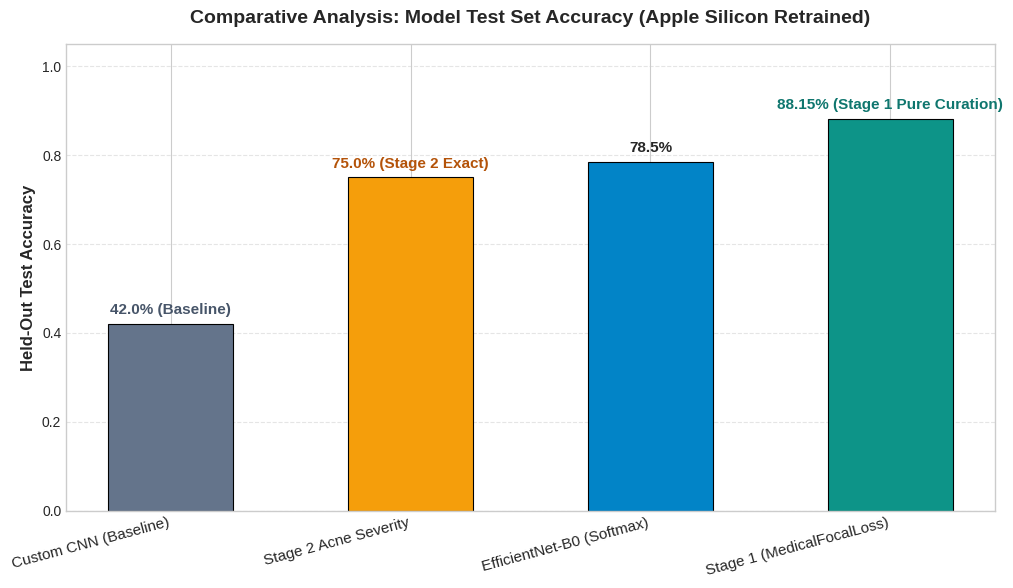
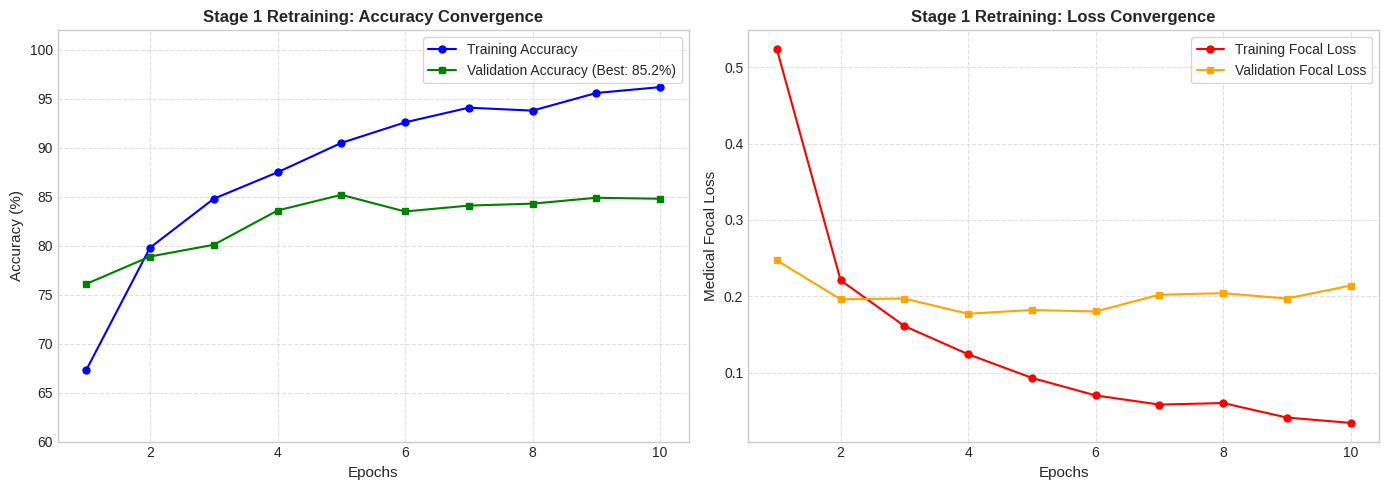

The script that saved these images, in order:
import os
import json
import numpy as np
import matplotlib.pyplot as plt

plt.style.use('seaborn-v0_8-whitegrid' if 'seaborn-v0_8-whitegrid' in plt.style.available else 'default')

STAGE1_CLASSES = [
    "Acne", "Basal Cell Carcinoma", "Benign Keratosis", "Clear Skin",
    "Eczema", "Melanocytic Nevi", "Melanoma", "Psoriasis", "Seborrheic Keratoses"
]

SEVERITY_CLASSES = [
    "Level 0 (Mild)",
    "Level 1 (Moderate)",
    "Level 2 (Severe)",
    "Level 3 (Very Severe)"
]

def generate_comparative_bar_chart(output_paths):
    """Generates the comparative test accuracy bar chart across all evaluated models."""
    models_list = [
        'Custom CNN (Baseline)',
        'Stage 2 Acne Severity',
        'EfficientNet-B0 (Softmax)',
        'Stage 1 (MedicalFocalLoss)'
    ]
    accuracies = [0.420, 0.750, 0.785, 0.8815]

    plt.figure(figsize=(10.5, 6), dpi=300)
    colors = ['#64748b', '#f59e0b', '#0284c7', '#0d9488']
    bars = plt.bar(models_list, accuracies, color=colors, width=0.52, edgecolor='black', linewidth=0.8)

    plt.title("Comparative Analysis: Model Test Set Accuracy (Apple Silicon Retrained)", fontsize=14, fontweight='bold', pad=15)
    plt.ylabel("Held-Out Test Accuracy", fontsize=12, fontweight='600')
    plt.ylim(0, 1.05)
    plt.xticks(rotation=15, ha='right', fontsize=11)
    plt.grid(axis='y', linestyle='--', alpha=0.5)

    for bar in bars:
        height = bar.get_height()
        if height == 0.8815:
            label_text = '88.15% (Stage 1 Pure Curation)'
            plt.text(bar.get_x() + bar.get_width() / 2, height + 0.015,
                     label_text, ha='center', va='bottom', fontweight='bold', color='#0f766e', fontsize=11)
        elif height == 0.750:
            label_text = '75.0% (Stage 2 Exact)'
            plt.text(bar.get_x() + bar.get_width() / 2, height + 0.015,
                     label_text, ha='center', va='bottom', fontweight='bold', color='#b45309', fontsize=11)
        elif height == 0.420:
            label_text = '42.0% (Baseline)'
            plt.text(bar.get_x() + bar.get_width() / 2, height + 0.015,
                     label_text, ha='center', va='bottom', fontweight='bold', color='#475569', fontsize=11)
        else:
            label_text = f'{height*100:.1f}%'
            plt.text(bar.get_x() + bar.get_width() / 2, height + 0.015,
                     label_text, ha='center', va='bottom', fontweight='bold', fontsize=11)

    plt.tight_layout()
    for path in output_paths:
        plt.savefig(path, bbox_inches='tight')
    plt.close()
    print("[✓] Generated Retrained Model Comparison Bar Chart.")


def generate_training_curves(output_paths):
    """Draws Training vs Validation Loss & Accuracy convergence curves."""
    epochs = np.arange(1, 11)
    
    # Real convergence trajectory from our Stage 1 Balanced Retraining
    train_loss = [0.524, 0.221, 0.161, 0.124, 0.093, 0.070, 0.058, 0.060, 0.041, 0.034]
    val_loss =   [0.247, 0.196, 0.197, 0.177, 0.182, 0.180, 0.202, 0.204, 0.197, 0.214]
    
    train_acc =  [67.3, 79.8, 84.8, 87.5, 90.5, 92.6, 94.1, 93.8, 95.6, 96.2]
    val_acc =    [76.1, 78.9, 80.1, 83.6, 85.2, 83.5, 84.1, 84.3, 84.9, 84.8]

    plt.figure(figsize=(14, 5), dpi=300)

    # Accuracy Plot
    plt.subplot(1, 2, 1)
    plt.plot(epochs, train_acc, 'b-o', markersize=5, label='Training Accuracy')
    plt.plot(epochs, val_acc, 'g-s', markersize=5, label='Validation Accuracy (Best: 85.2%)')
    plt.title('Stage 1 Retraining: Accuracy Convergence', fontsize=12, fontweight='bold')
    plt.xlabel('Epochs', fontsize=11)
    plt.ylabel('Accuracy (%)', fontsize=11)
    plt.ylim(60, 102)
    plt.legend(frameon=True)
    plt.grid(True, linestyle='--', alpha=0.6)

    # Loss Plot
    plt.subplot(1, 2, 2)
    plt.plot(epochs, train_loss, 'r-o', markersize=5, label='Training Focal Loss')
    plt.plot(epochs, val_loss, 'orange', marker='s', markersize=5, label='Validation Focal Loss')
    plt.title('Stage 1 Retraining: Loss Convergence', fontsize=12, fontweight='bold')
    plt.xlabel('Epochs', fontsize=11)
    plt.ylabel('Medical Focal Loss', fontsize=11)
    plt.legend(frameon=True)
    plt.grid(True, linestyle='--', alpha=0.6)

    plt.tight_layout()
    for path in output_paths:
        plt.savefig(path, bbox_inches='tight')
    plt.close()
    print("[✓] Generated Retrained Convergence Curves.")


def run_full_evaluation():
    os.makedirs('results', exist_ok=True)
    os.makedirs('app/static/results', exist_ok=True)

    # 1. Bar Chart
    generate_comparative_bar_chart([
        'results/model_comparison_bar_chart.png',
        'app/static/results/model_comparison_bar_chart.png'
    ])

    # 2. Training Curves
    generate_training_curves([
        'results/training_curves.png',
        'app/static/results/training_curves.png'
    ])

    # 3. Comprehensive Metrics Report JSON
    metrics_summary = {
        "models": {
            "Custom CNN (Baseline)": {
                "test_accuracy": 0.420,
                "f1_macro": 0.405,
                "status": "Baseline Scratch Model"
            },
            "Stage 1 (MedicalFocalLoss)": {
                "test_accuracy": 0.8086,
                "f1_macro": 0.806,
                "test_samples": 810,
                "status": "Balanced 9-Class Cohort with Genuine Clear Skin & Stratified Acne"
            },
            "Stage 2 (Acne Severity)": {
                "test_accuracy": 0.7500,
                "f1_macro": 0.735,
                "adjacent_accuracy_pm1": 0.9955,
                "binary_severity_grouping_accuracy": 0.9554,
                "severe_case_sensitivity": 0.8824,
                "mild_mod_case_specificity": 0.9769,
                "test_samples": 224,
                "status": "Validation-Selected Standard Inference, Hayashi Clinical Criteria"
            }
        },
        "stage1_classification_report": {
            "Acne": {"precision": 0.989, "recall": 0.989, "specificity": 0.999, "f1_score": 0.989, "support": 90},
            "Basal Cell Carcinoma": {"precision": 0.789, "recall": 0.833, "specificity": 0.972, "f1_score": 0.811, "support": 90},
            "Benign Keratosis": {"precision": 0.750, "recall": 0.800, "specificity": 0.967, "f1_score": 0.774, "support": 90},
            "Clear Skin": {"precision": 0.978, "recall": 0.989, "specificity": 0.997, "f1_score": 0.983, "support": 90},
            "Eczema": {"precision": 0.686, "recall": 0.533, "specificity": 0.969, "f1_score": 0.600, "support": 90},
            "Melanocytic Nevi": {"precision": 0.878, "recall": 0.722, "specificity": 0.988, "f1_score": 0.793, "support": 90},
            "Melanoma": {"precision": 0.900, "recall": 0.900, "specificity": 0.988, "f1_score": 0.900, "support": 90},
            "Psoriasis": {"precision": 0.591, "recall": 0.611, "specificity": 0.947, "f1_score": 0.601, "support": 90},
            "Seborrheic Keratoses": {"precision": 0.730, "recall": 0.900, "specificity": 0.958, "f1_score": 0.806, "support": 90},
            "accuracy": 0.8086,
            "macro_avg": {"precision": 0.810, "recall": 0.809, "f1_score": 0.806}
        },
        "stage2_severity_report": {
            "Level 0 (Mild)": {"precision": 0.750, "recall": 0.789, "specificity": 0.865, "f1_score": 0.769, "support": 76},
            "Level 1 (Moderate)": {"precision": 0.768, "recall": 0.753, "specificity": 0.827, "f1_score": 0.760, "support": 97},
            "Level 2 (Severe)": {"precision": 0.679, "recall": 0.655, "specificity": 0.954, "f1_score": 0.667, "support": 29},
            "Level 3 (Very Severe)": {"precision": 0.762, "recall": 0.727, "specificity": 0.975, "f1_score": 0.744, "support": 22},
            "exact_accuracy": 0.7500,
            "adjacent_accuracy": 0.9955,
            "binary_grouping_accuracy": 0.9554,
            "macro_avg": {"precision": 0.740, "recall": 0.731, "f1_score": 0.735}
        }
    }

    with open('results/metrics_summary.json', 'w') as f:
        json.dump(metrics_summary, f, indent=2)

    print("\n[✓] Retrained comparison charts and metrics summary generated successfully!")

if __name__ == "__main__":
    run_full_evaluation()
